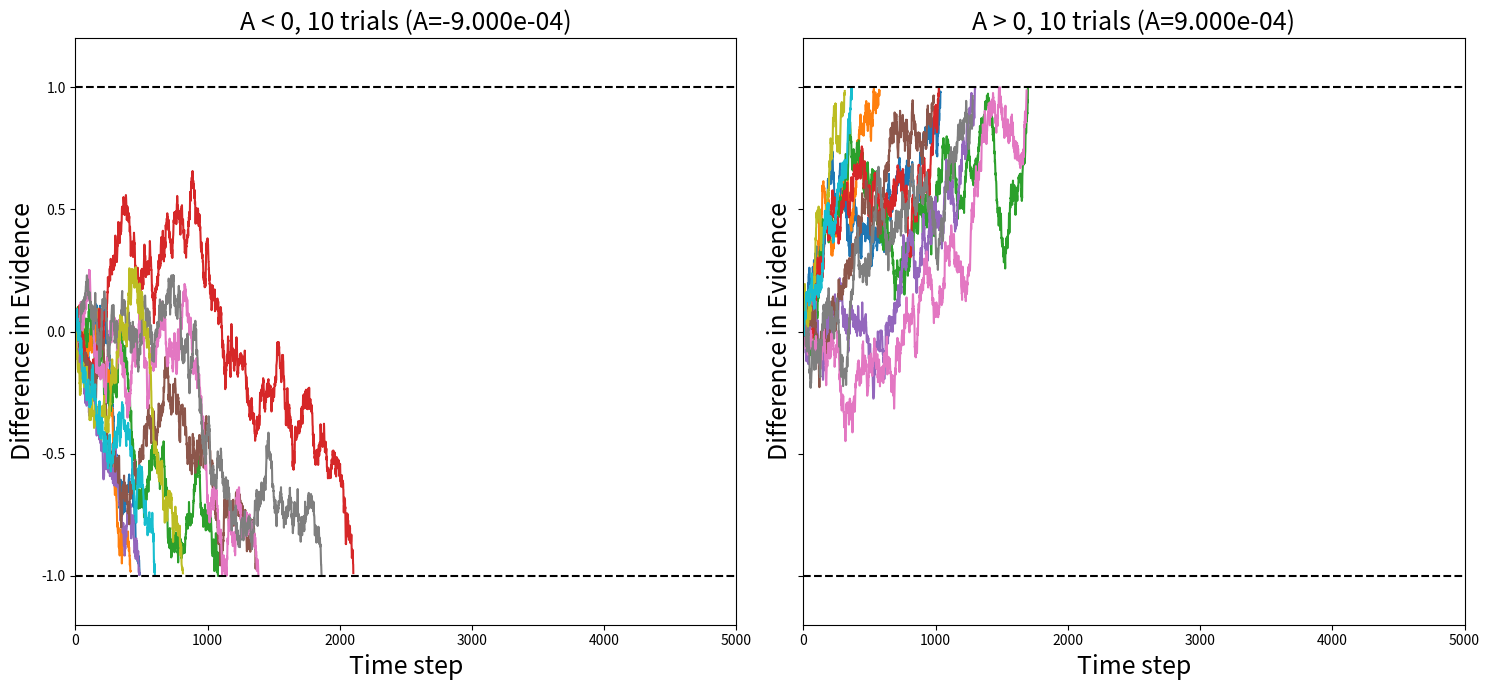
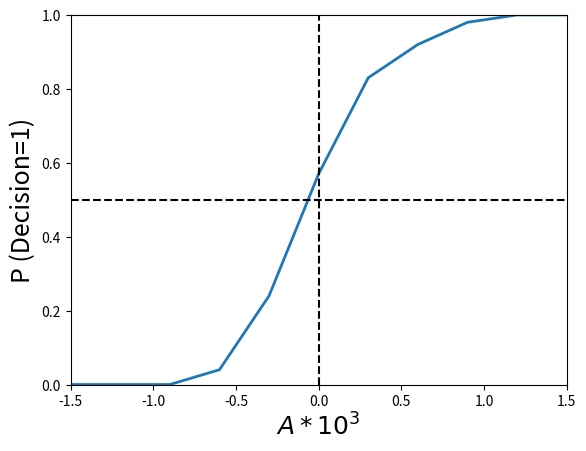
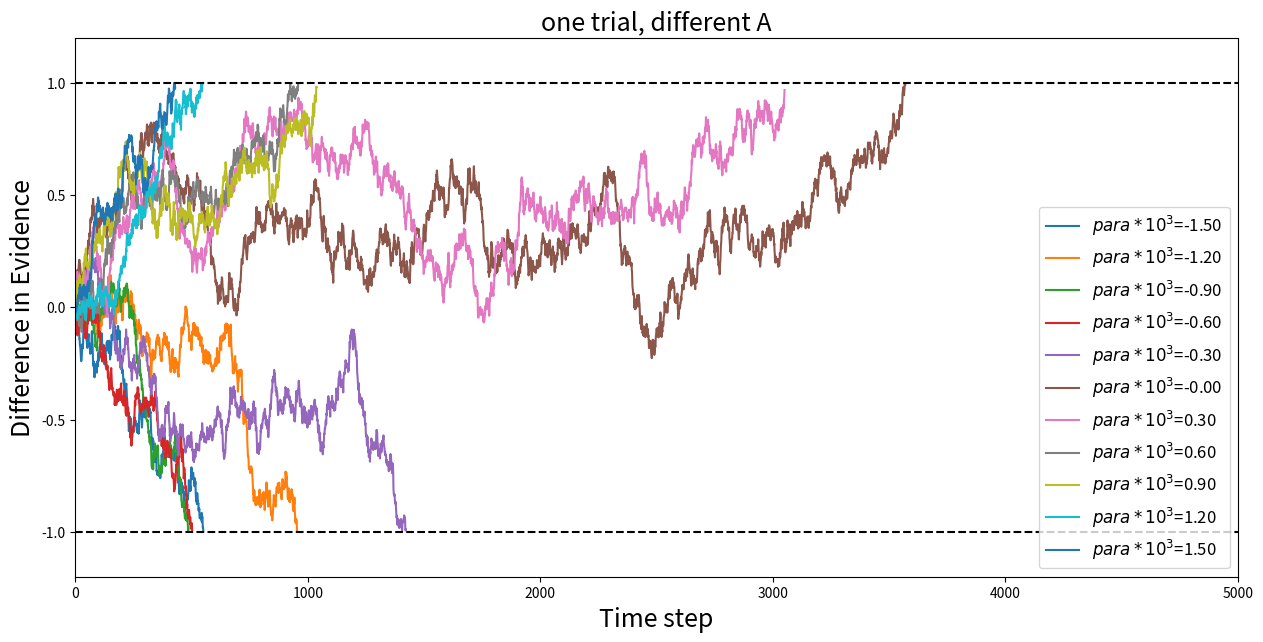
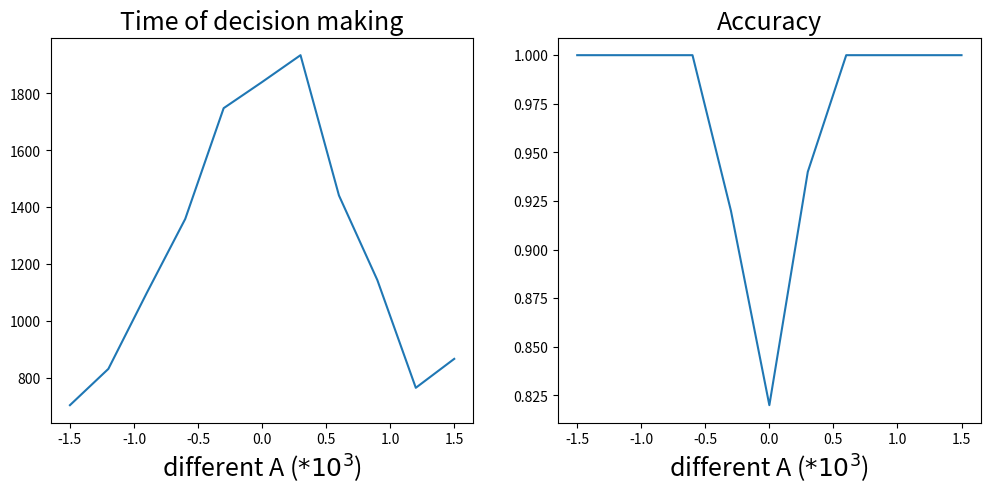

Reproduce these figures in Python, in order.
import math

import matplotlib.pyplot as plt
import numpy as np

## 参数
T = 5000
dt = 1
Tinter = math.ceil(T / dt)
n_trial = 50

run_type = 1  # 1 / 2

if run_type == 1:
    # 不同的 evidence 强度 A
    A0 = 1.5
    A = np.array(np.arange(-1, 1.2, 0.2)) * A0 * 1e-3
    A = A.reshape(1, len(A))
    c = np.array([20 * 1e-3])
    len_para = A.size
elif run_type == 2:
    # 不同的 noise 强度 c
    A = np.array([0 * 1e-3])
    C0 = 50
    c = np.array(np.arange(0, 1.1, 0.1)) * C0 * 1e-4
    c = c.reshape(1, len(c))
    len_para = c.size
else:
    raise ValueError("Invalid run type.")


def standard_drift_diffusion(A=A, c=c, n_trial=n_trial):
    # 返回 para * trials * T 的矩阵 X
    AA = A if A.size == 1 else np.repeat(A, n_trial, axis=0).T
    cc = np.repeat(c, n_trial, axis=0).T

    # X 为 para * trial * Time 矩阵
    X = np.zeros((len_para, n_trial, Tinter), dtype=float)
    x = np.zeros((AA.shape[0], n_trial), dtype=float)
    sqrt_dt = np.sqrt(dt)

    for i in range(1, Tinter):
        x = x + AA * dt + cc * np.random.randn(*x.shape) / sqrt_dt
        # 当 evidence 的绝对值超过 1 时，认为做出了决策，记录决策结果并将其余时间步设为 NaN
        x = np.where(np.abs(x) > 1, np.nan, x)
        X[:, :, i] = x

    return X


def get_DM(X):  # 得到做出的决策及做出决策的时刻
    # X 为 para * trial * Time 矩阵
    # 从时间轴上找到第一个 NaN 的位置，即做出决策的时刻，并记录对应的决策结果
    All_time = np.arange(0, T, dt)
    is_nan = np.isnan(X)
    first_nan = np.argmax(is_nan, axis=2)
    has_decision = np.any(is_nan, axis=2)

    decision = np.zeros(X.shape[:2])
    time_of_dm = np.full(X.shape[:2], np.nan)

    i_inds, j_inds = np.nonzero(has_decision)
    k_inds = first_nan[has_decision] - 1
    time_of_dm[i_inds, j_inds] = All_time[k_inds]
    decision[i_inds, j_inds] = X[i_inds, j_inds, k_inds]

    return [time_of_dm, decision]


def plot_one_paramrter(X):
    # 观察 A 取正负的影响
    a_vals = A.squeeze()
    neg_index = 2
    pos_index = -3
    neg_value = a_vals[neg_index]
    pos_value = a_vals[pos_index]

    _, ax = plt.subplots(1, 2, figsize=(15, 7), sharey="all")
    for j in range(0, 10):
        ax[0].plot(np.arange(0, T, dt), X[neg_index, j, :])
    ax[0].axhline(1, color="black", linestyle="--")
    ax[0].axhline(-1, color="black", linestyle="--")
    ax[0].set_xlabel("Time step", fontsize=18)
    ax[0].set_ylabel("Difference in Evidence", fontsize=18)
    ax[0].set_xlim(0, T)
    ax[0].set_ylim(-1.2, 1.2)
    ax[0].set_title(f"A < 0, 10 trials (A={neg_value:.3e})", fontsize=18)

    for j in range(0, 10):
        ax[1].plot(np.arange(0, T, dt), X[pos_index, j, :])
    ax[1].axhline(1, color="black", linestyle="--")
    ax[1].axhline(-1, color="black", linestyle="--")
    ax[1].set_xlabel("Time step", fontsize=18)
    ax[1].set_ylabel("Difference in Evidence", fontsize=18)
    ax[1].set_xlim(0, T)
    ax[1].set_ylim(-1.2, 1.2)
    ax[1].set_title(f"A > 0, 10 trials (A={pos_value:.3e})", fontsize=18)
    plt.tight_layout()
    plt.show()

def plot_diff_parameter(X):
    if run_type == 1:
        para = A.squeeze()
        tex_para = "A"
    else:
        para = c.squeeze()
        tex_para = "c"

    # 调用 get_DM 得到不同 A 取值下模型做出决策花费的时间，并对所有 trials 平均
    # 在这个过程中，用 have_done_decision 记录做出决策的 trials 数量
    Tlabel = para * 1e3
    time_of_DM = get_DM(X)[0]
    valid = ~np.isnan(time_of_DM)
    have_done_decision = np.sum(valid, axis=1, keepdims=True)
    mean_time_DM = np.nansum(time_of_DM, axis=1, keepdims=True) / have_done_decision

    plt.figure(figsize=[15, 7])

    for j in range(len_para):
        plt.plot(
            np.arange(0, T, dt),
            X[j, 0, :],
            label=r"$para*10^3$={}".format("%.2f" % Tlabel[j]),
        )
    plt.axhline(1, color="black", linestyle="--")
    plt.axhline(-1, color="black", linestyle="--")
    plt.xlabel("Time step", fontsize=18)
    plt.ylabel("Difference in Evidence", fontsize=18)
    plt.xlim(0, T)
    plt.ylim(-1.2, 1.2)
    plt.title("one trial, different {}".format(tex_para), fontsize=18)
    plt.legend(loc="lower right", fontsize=12)
    plt.show()

    _, px = plt.subplots(1, 2, figsize=(12, 5))
    px[0].plot((para * (10**3)).T, mean_time_DM)
    px[0].set_xlabel(r"different {} ($*10^3$)".format(tex_para), fontsize=18)
    px[0].set_title("Time of decision making", fontsize=18)

    px[1].plot((para * (10**3)).T, have_done_decision / n_trial)
    px[1].set_xlabel(r"different {} ($*10^3$)".format(tex_para), fontsize=18)
    px[1].set_title("Accuracy", fontsize=18)
    plt.show()


def plot_psy_A():
    # 画关于 A 的心理测量曲线
    Decision = get_DM(X)[1]
    Decision = np.where(Decision > 0, 1, Decision)
    Decision = np.where(Decision < 0, -1, Decision)

    # 计算在每个 A 的取值下，固定的时间 T 内，x 达到决策 +1 的概率 pA
    # 需要注意的是，当没有在 T 内做出决策时，pA 置为 0.5
    pA = np.mean(np.where(Decision > 0, Decision, 0), 1) + np.mean(
        np.where(Decision == 0, 0.5, 0), 1
    )
    plt.figure()
    xA = (A * (10**3)).T
    plt.plot(xA, pA.reshape(np.shape(A)[1], 1), "-", lw=2)
    plt.axvline(0, color="black", linestyle="--")
    plt.axhline(0.5, color="black", linestyle="--")
    plt.xlim(xA[0], xA[-1])
    plt.ylim(0, 1)
    plt.xlabel(r"$A*10^3$", fontsize=18)
    plt.ylabel("P (Decision=1)", fontsize=18)
    plt.show()


X = standard_drift_diffusion()
time_of_DM, Decision = get_DM(X)

if run_type == 1:
    plot_one_paramrter(X)
    plot_psy_A()

plot_diff_parameter(X)
